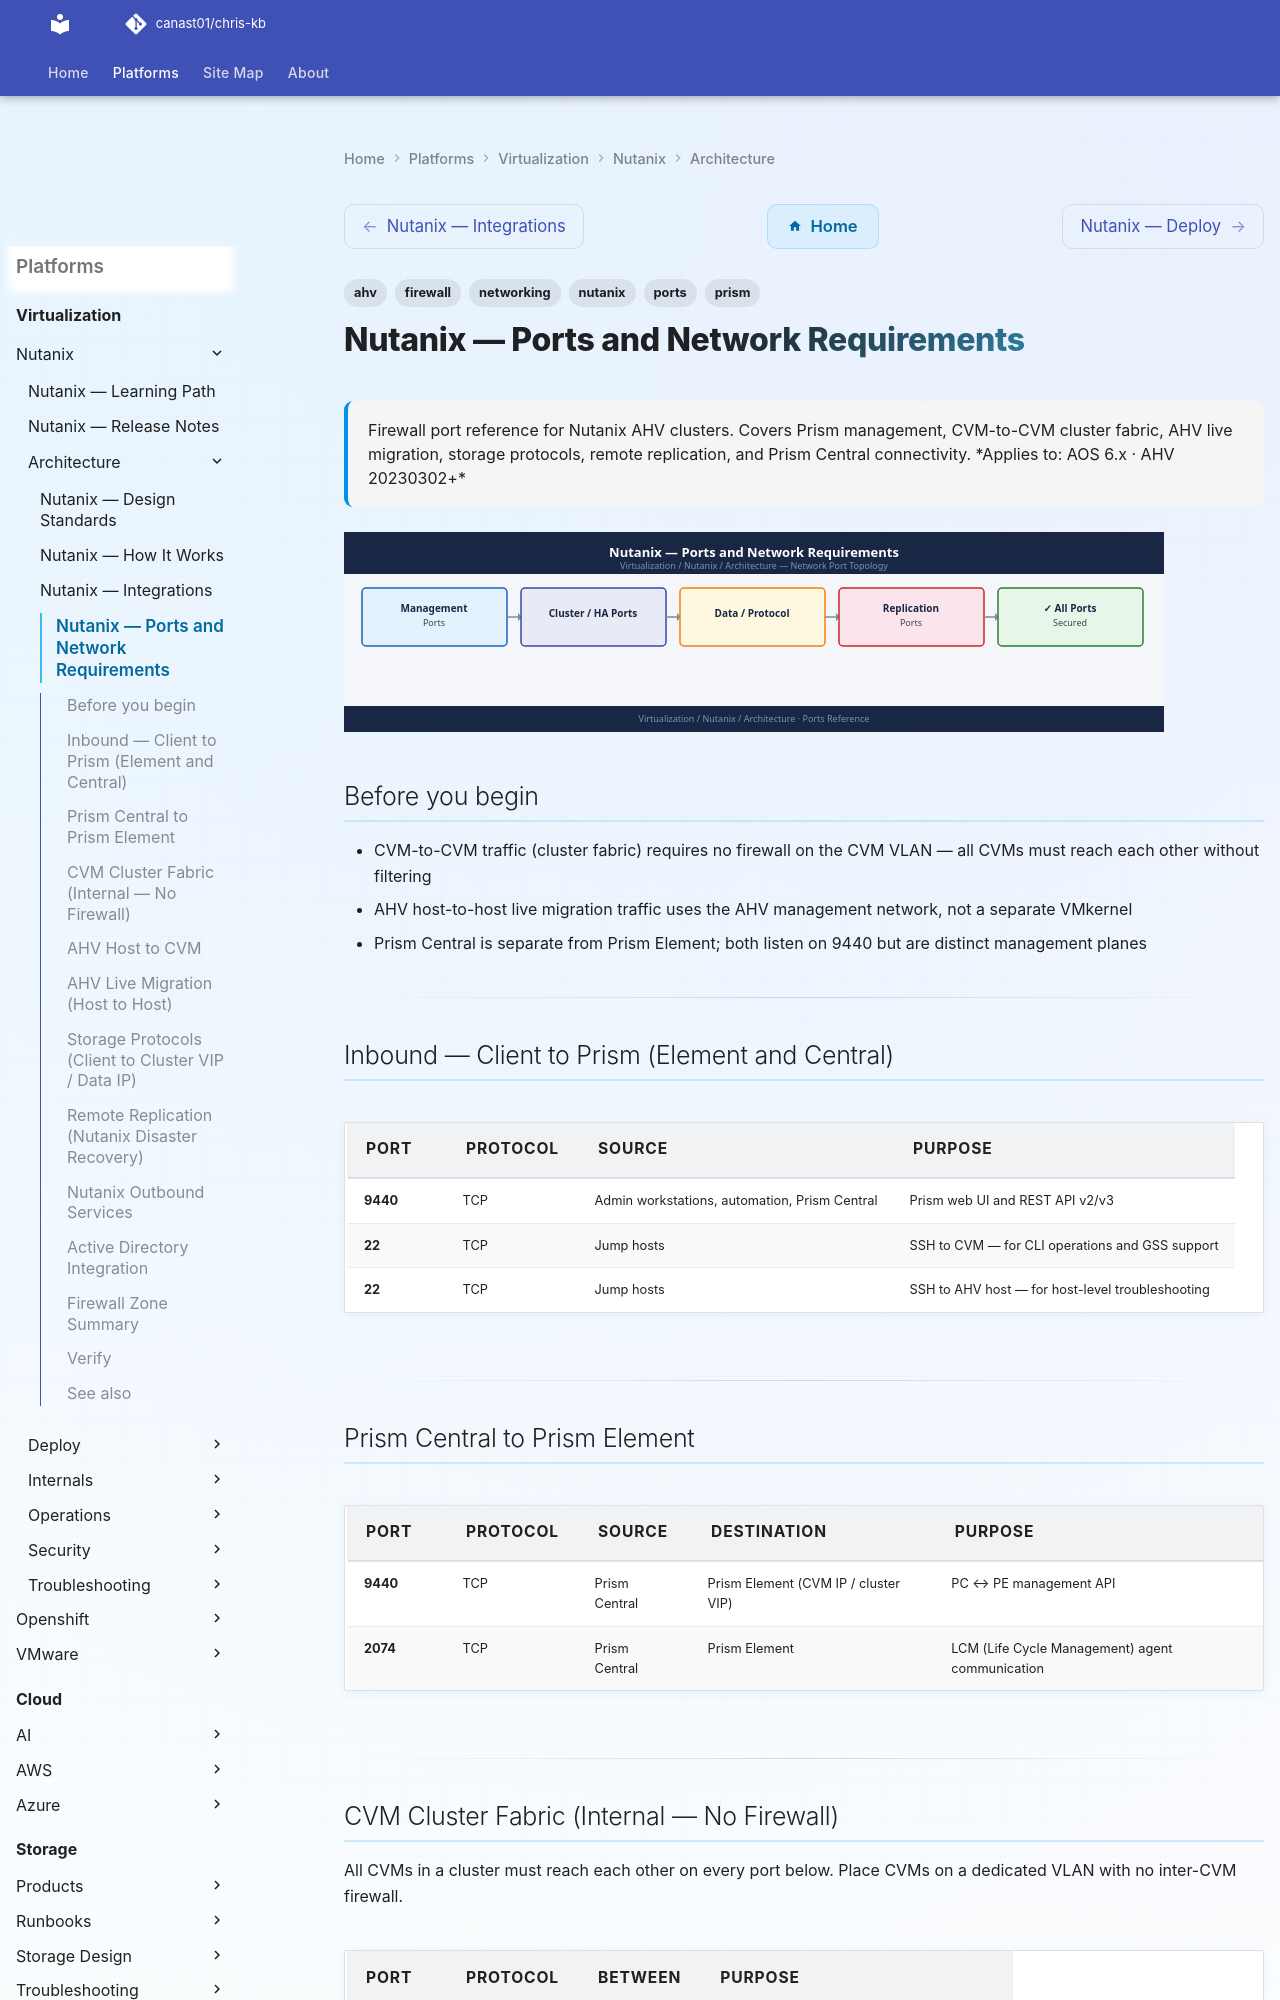

repository: canast01/chris-kb · page: virtualization/nutanix/architecture/ports/index.html · generator: mkdocs

---
tags:
  - nutanix
  - networking
  - firewall
  - ports
  - ahv
  - prism
description: "Firewall port reference for Nutanix AHV clusters. Covers Prism management, CVM-to-CVM cluster fabric, AHV live migration, storage protocols, remote..."
---
# Nutanix — Ports and Network Requirements

<div class="kb-summary">
Firewall port reference for Nutanix AHV clusters. Covers Prism management, CVM-to-CVM cluster fabric, AHV live migration, storage protocols, remote replication, and Prism Central connectivity.

*Applies to: AOS 6.x · AHV 20230302+*
</div>
![Nutanix — Ports and Network Requirements](../../../assets/virtualization-nutanix-architecture-ports.svg)

## Before you begin

- CVM-to-CVM traffic (cluster fabric) requires no firewall on the CVM VLAN — all CVMs must reach each other without filtering
- AHV host-to-host live migration traffic uses the AHV management network, not a separate VMkernel
- Prism Central is separate from Prism Element; both listen on 9440 but are distinct management planes

---

## Inbound — Client to Prism (Element and Central)

| Port | Protocol | Source | Purpose |
|---|---|---|---|
| 9440 | TCP | Admin workstations, automation, Prism Central | Prism web UI and REST API v2/v3 |
| 22 | TCP | Jump hosts | SSH to CVM — for CLI operations and GSS support |
| 22 | TCP | Jump hosts | SSH to AHV host — for host-level troubleshooting |

---

## Prism Central to Prism Element

| Port | Protocol | Source | Destination | Purpose |
|---|---|---|---|---|
| 9440 | TCP | Prism Central | Prism Element (CVM IP / cluster VIP) | PC ↔ PE management API |
| 2074 | TCP | Prism Central | Prism Element | LCM (Life Cycle Management) agent communication |

---
